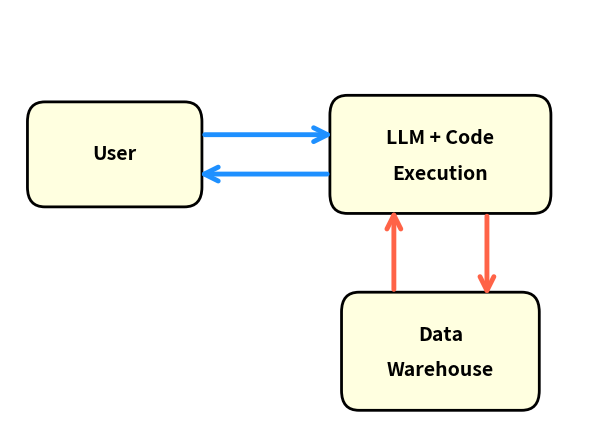

This chart was generated by the following Python code:
import matplotlib.pyplot as plt
import matplotlib.patches as mpatches
from matplotlib.patches import FancyBboxPatch, FancyArrowPatch, Circle
from matplotlib.path import Path
import matplotlib.patches as patches
import numpy as np

# Create figure and axis with smaller dimensions
fig, ax = plt.subplots(1, 1, figsize=(6, 4.5))
ax.set_xlim(0.3, 5.2)
ax.set_ylim(0.9, 4.1)
ax.axis('off')

# Set transparent background
fig.patch.set_alpha(0.0)
ax.set_facecolor('none')

# Node positions - centered in the smaller background
nodes = {
    'User': (1.2, 3),
    'LLM': (4, 3),
    'DW': (4, 1.5)
}

# Node colors
node_colors = {
    'User': 'lightyellow',
    'LLM': 'lightyellow',
    'DW': 'lightyellow'
}

# Draw nodes as rounded rectangles
node_patches = {}
for name, (x, y) in nodes.items():
    if name == 'DW':
        # Two-line text for Data Warehouse
        width, height = 1.4, 0.6
        rect = FancyBboxPatch((x - width/2, y - height/2), width, height,
                              boxstyle="round,pad=0.15",
                              facecolor=node_colors[name],
                              edgecolor='black', linewidth=2)
        ax.add_patch(rect)
        ax.text(x, y + 0.12, 'Data', ha='center', va='center', fontsize=14, fontweight='bold')
        ax.text(x, y - 0.15, 'Warehouse', ha='center', va='center', fontsize=14, fontweight='bold')
    elif name == 'LLM':
        # Two-line text for LLM + Code Execution
        width, height = 1.6, 0.6
        rect = FancyBboxPatch((x - width/2, y - height/2), width, height,
                              boxstyle="round,pad=0.15",
                              facecolor=node_colors[name],
                              edgecolor='black', linewidth=2)
        ax.add_patch(rect)
        ax.text(x, y + 0.12, 'LLM + Code', ha='center', va='center', fontsize=14, fontweight='bold')
        ax.text(x, y - 0.15, 'Execution', ha='center', va='center', fontsize=14, fontweight='bold')
    else:
        # Single-line text for other nodes
        width = 1.2
        height = 0.5
        rect = FancyBboxPatch((x - width/2, y - height/2), width, height,
                              boxstyle="round,pad=0.15",
                              facecolor=node_colors[name],
                              edgecolor='black', linewidth=2)
        ax.add_patch(rect)
        ax.text(x, y, name, ha='center', va='center', fontsize=14, fontweight='bold')
    node_patches[name] = rect

# Two color scheme
color1 = '#1E90FF'  # Blue for User <-> LLM
color3 = '#FF6347'  # Red/Tomato for LLM <-> DW

# Helper function to create curved arrow
def draw_curved_arrow(ax, start, end, color, curve_height=0.5, above=True):
    x1, y1 = start
    x2, y2 = end

    # Calculate control point for curve
    mid_x = (x1 + x2) / 2
    mid_y = (y1 + y2) / 2

    # Add curve
    if above:
        control_y = mid_y + curve_height
    else:
        control_y = mid_y - curve_height

    # Create curved arrow using FancyArrowPatch with connectionstyle
    # Note: For horizontal arrows, negative rad curves upward, positive curves downward
    if abs(x1 - x2) > abs(y1 - y2):  # Horizontal arrow
        if x1 < x2:  # Left to right
            connectionstyle = f"arc3,rad={-0.4 if above else 0.4}"
        else:  # Right to left
            connectionstyle = f"arc3,rad={0.4 if above else -0.4}"
    else:  # Vertical arrow
        connectionstyle = f"arc3,rad={0.3 if curve_height > 0 else -0.3}"

    arrow = FancyArrowPatch(start, end,
                           #connectionstyle=connectionstyle,
                           arrowstyle='->',
                           color=color, linewidth=3.5,
                           mutation_scale=25,
                           zorder=1)
    ax.add_patch(arrow)

# Draw arrows with proper curves and labels

# 1. User -> LLM (above)
draw_curved_arrow(ax, (nodes['User'][0] + 0.75, nodes['User'][1] + 0.15),
                 (nodes['LLM'][0] - 0.9, nodes['LLM'][1] + 0.15),
                 color1, curve_height=0.5, above=True)

# 2. LLM -> User (below)
draw_curved_arrow(ax, (nodes['LLM'][0] - 0.95, nodes['LLM'][1] - 0.15),
                 (nodes['User'][0] + 0.7, nodes['User'][1] - 0.15),
                 color1, curve_height=0.5, above=False)

# 3. LLM -> DW (right side, vertical going down)
start_3 = (nodes['LLM'][0] + 0.4, nodes['LLM'][1] - 0.45)
end_3 = (nodes['DW'][0] + 0.4, nodes['DW'][1] + 0.4)
arrow_3 = FancyArrowPatch(start_3, end_3,
                         arrowstyle='->',
                         color=color3, linewidth=3.5, mutation_scale=25, zorder=1)
ax.add_patch(arrow_3)

# 4. DW -> LLM (left side, vertical going up)
start_4 = (nodes['DW'][0] - 0.4, nodes['DW'][1] + 0.45)
end_4 = (nodes['LLM'][0] - 0.4, nodes['LLM'][1] - 0.4)
arrow_4 = FancyArrowPatch(start_4, end_4,
                         arrowstyle='->',
                         color=color3, linewidth=3.5, mutation_scale=25, zorder=1)
ax.add_patch(arrow_4)

# Legend removed - diagram is now centered

# Save the figure
plt.tight_layout()
plt.savefig('skill_v2.png', dpi=300, bbox_inches='tight',
            facecolor='none', edgecolor='none', transparent=True)
print("Diagram created as skill_v2.png")
plt.close()
